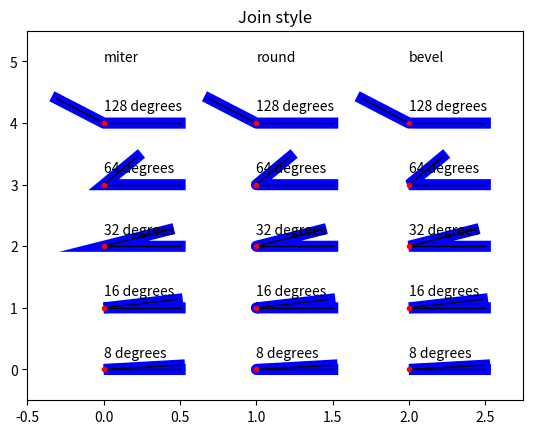

Python code for this plot:
"""
===========
Join styles
===========

Illustrate the three different join styles
"""

import numpy as np
import matplotlib.pyplot as plt


def plot_angle(ax, x, y, angle, style):
    phi = np.radians(angle)
    xx = [x + .5, x, x + .5*np.cos(phi)]
    yy = [y, y, y + .5*np.sin(phi)]
    ax.plot(xx, yy, lw=8, color='blue', solid_joinstyle=style)
    ax.plot(xx[1:], yy[1:], lw=1, color='black')
    ax.plot(xx[1::-1], yy[1::-1], lw=1, color='black')
    ax.plot(xx[1:2], yy[1:2], 'o', color='red', markersize=3)
    ax.text(x, y + .2, '%.0f degrees' % angle)

fig, ax = plt.subplots()
ax.set_title('Join style')

for x, style in enumerate((('miter', 'round', 'bevel'))):
    ax.text(x, 5, style)
    for i in range(5):
        plot_angle(ax, x, i, pow(2.0, 3 + i), style)

ax.set_xlim(-.5, 2.75)
ax.set_ylim(-.5, 5.5)
plt.show()
